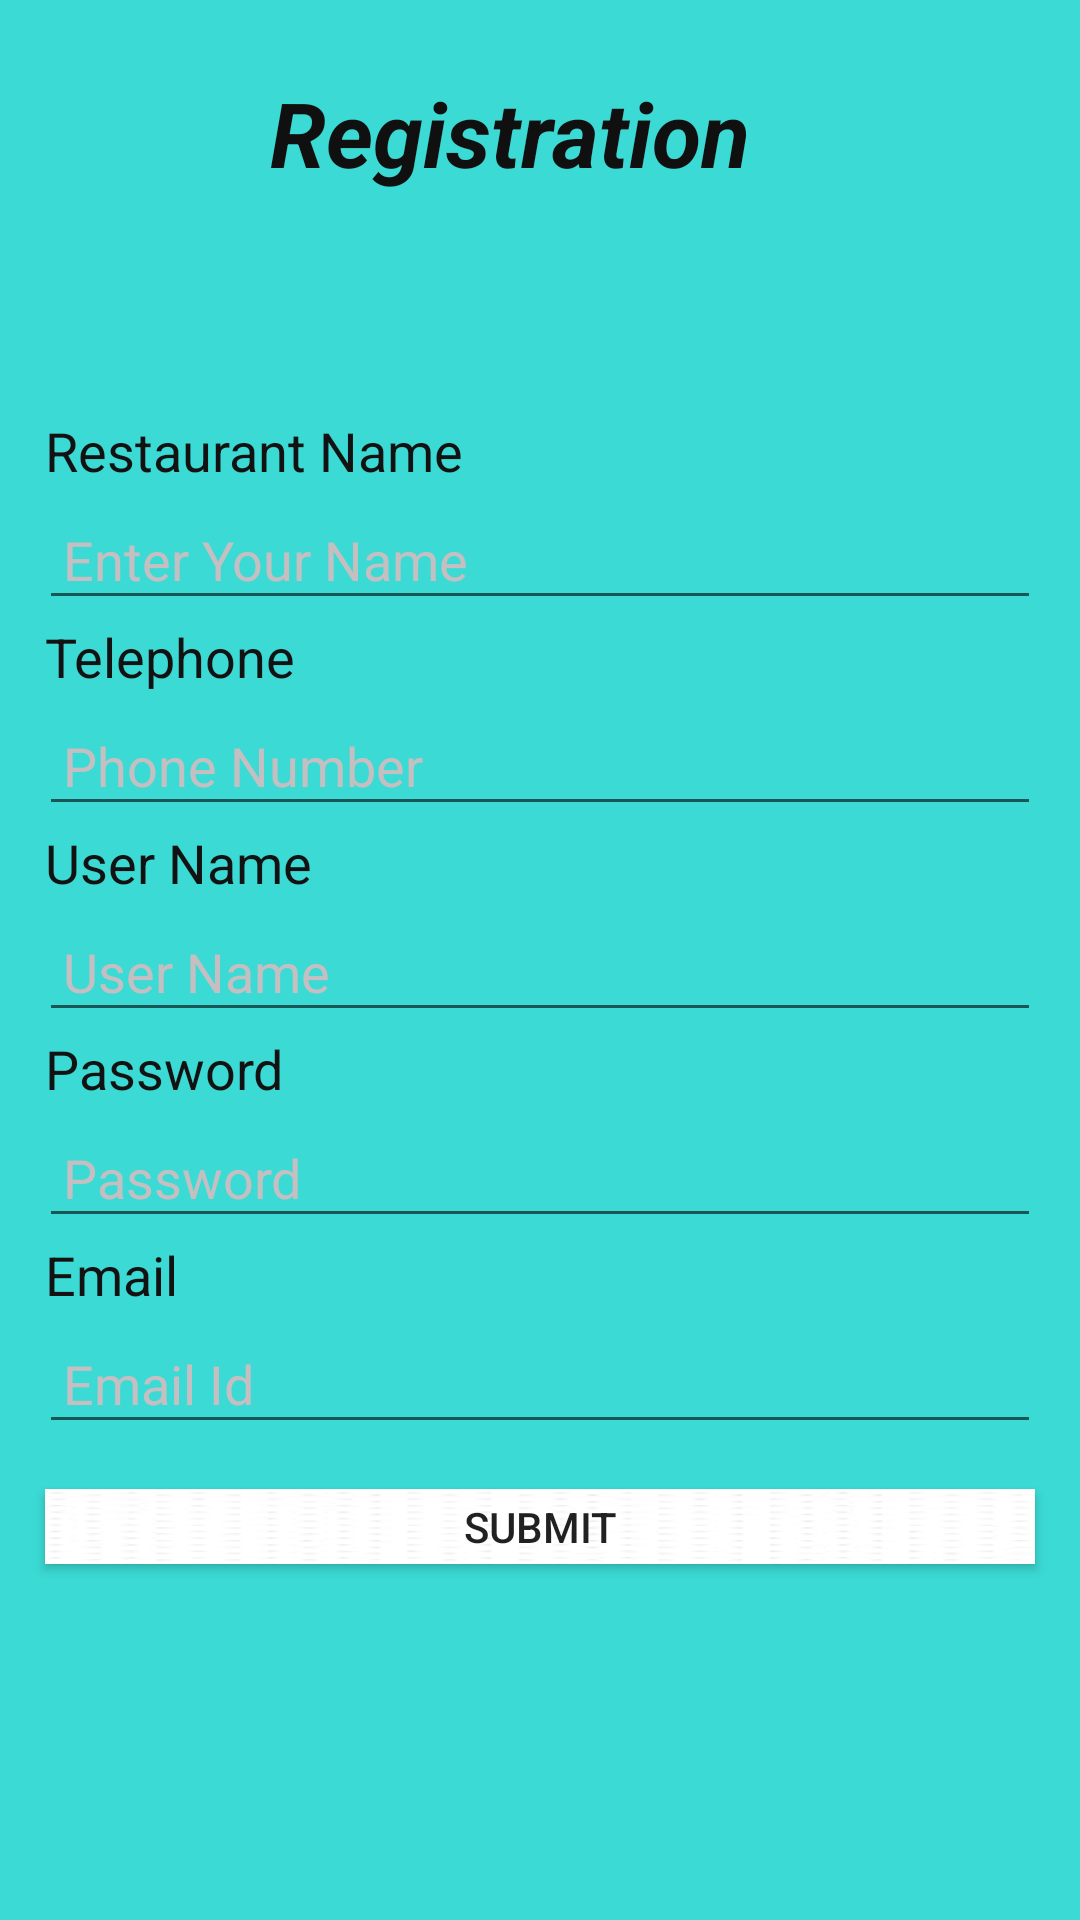

Here is an Android app screen rendered from its layout file. Give the layout XML and the strings, colors and styles it references.
<!-- AndroidManifest.xml: application theme AppTheme -->
<!-- res/layout/activity_main2.xml -->
<?xml version="1.0" encoding="utf-8"?>
<ScrollView android:layout_width="match_parent"
    android:layout_height="match_parent"
    android:fillViewport="true"
    android:background="@drawable/wall"
    xmlns:android="http://schemas.android.com/apk/res/android">

    <LinearLayout
        android:layout_width="match_parent"
        android:layout_height="match_parent"
        android:background="#3BDAD4"
        android:orientation="vertical">


        <TextView
            android:id="@+id/Register"
            android:layout_width="180dp"
            android:layout_height="100dp"

            android:layout_gravity="center"
            android:layout_marginTop="24dp"

            android:text="Registration"
            android:textColor="#111010"
            android:textSize="30dp"
            android:textStyle="bold|italic" />


        <TextView
            android:id="@+id/Name"
            android:layout_width="179dp"
            android:layout_height="wrap_content"
            android:layout_marginLeft="15dp"
            android:layout_marginTop="14dp"
            android:text="Restaurant Name"
            android:textColor="#131212"
            android:textSize="18sp" />

        <EditText
            android:id="@+id/Name_text"
            android:layout_width="match_parent"
            android:layout_height="wrap_content"
            android:layout_marginLeft="13dp"
            android:layout_marginTop="4dp"
            android:layout_marginRight="13dp"
            android:hint="Enter Your Name"
            android:padding="8dp"
            android:textColorHint="#C5BFC2" />


        <TextView
            android:id="@+id/Phone"
            android:layout_width="wrap_content"
            android:layout_height="wrap_content"
            android:layout_marginLeft="15dp"
            android:text="Telephone"
            android:textColor="#131212"
            android:textSize="18sp" />

        <EditText
            android:id="@+id/Phone_text"
            android:layout_width="match_parent"
            android:layout_height="wrap_content"
            android:layout_marginLeft="13dp"
            android:layout_marginTop="4dp"
            android:layout_marginRight="13dp"
            android:hint="Phone Number"
            android:inputType="number"
            android:padding="8dp"
            android:textColorHint="#C5BFC2" />


        <TextView
            android:id="@+id/UserName"
            android:layout_width="wrap_content"
            android:layout_height="wrap_content"
            android:layout_marginLeft="15dp"
            android:text="User Name"
            android:textColor="#131212"
            android:textSize="18sp" />

        <EditText
            android:id="@+id/UserName_Text"
            android:layout_width="match_parent"
            android:layout_height="wrap_content"
            android:layout_marginLeft="13dp"
            android:layout_marginTop="4dp"
            android:layout_marginRight="13dp"
            android:hint="User Name"
            android:padding="8dp"
            android:textColorHint="#C5BFC2" />

        <TextView
            android:id="@+id/Password"
            style="@android:style/Widget.TextView.PopupMenu"
            android:layout_width="wrap_content"
            android:layout_height="wrap_content"
            android:layout_marginLeft="15dp"
            android:text="Password"
            android:textColor="#131212"
            android:textSize="18sp" />

        <EditText
            android:id="@+id/Password_Text"
            android:layout_width="match_parent"
            android:layout_height="wrap_content"
            android:layout_marginLeft="13dp"
            android:layout_marginTop="4dp"
            android:layout_marginRight="13dp"
            android:hint="Password"
            android:inputType="textPassword"
            android:padding="8dp"
            android:textColorHint="#C5BFC2" />

        <TextView
            android:id="@+id/Email"
            android:layout_width="wrap_content"
            android:layout_height="wrap_content"
            android:layout_marginLeft="15dp"
            android:text="Email"
            android:textColor="#131212"
            android:textSize="18sp" />

        <EditText
            android:id="@+id/Email_Text"
            android:layout_width="match_parent"
            android:layout_height="wrap_content"
            android:layout_marginLeft="13dp"
            android:layout_marginTop="4dp"
            android:layout_marginRight="13dp"
            android:hint="Email Id"
            android:padding="8dp"
            android:textColorHint="#C5BFC2" />


        <Button
            android:id="@+id/Submit_Button"
            android:layout_width="match_parent"
            android:layout_height="25dp"
            android:layout_gravity="right"
            android:layout_margin="15dp"
            android:background="@drawable/login"
            android:text="Submit" />


    </LinearLayout>
</ScrollView>
<!-- resources referenced by this layout -->
<resources>
  <!-- drawable login: jpg bitmap (drawable, 2023 bytes) -->
  <!-- drawable wall: jpg bitmap (drawable, 3546 bytes) -->
  <style name="AppTheme" parent="Theme.AppCompat.Light.DarkActionBar">
          
          <item name="colorPrimary">@color/colorPrimary</item>
          <item name="colorPrimaryDark">@color/colorPrimaryDark</item>
          <item name="colorAccent">@color/colorAccent</item>
      </style>
  <color name="colorPrimary">#303F9F</color>
  <color name="colorPrimaryDark">#283593</color>
  <color name="colorAccent">#D81B60</color>
</resources>
